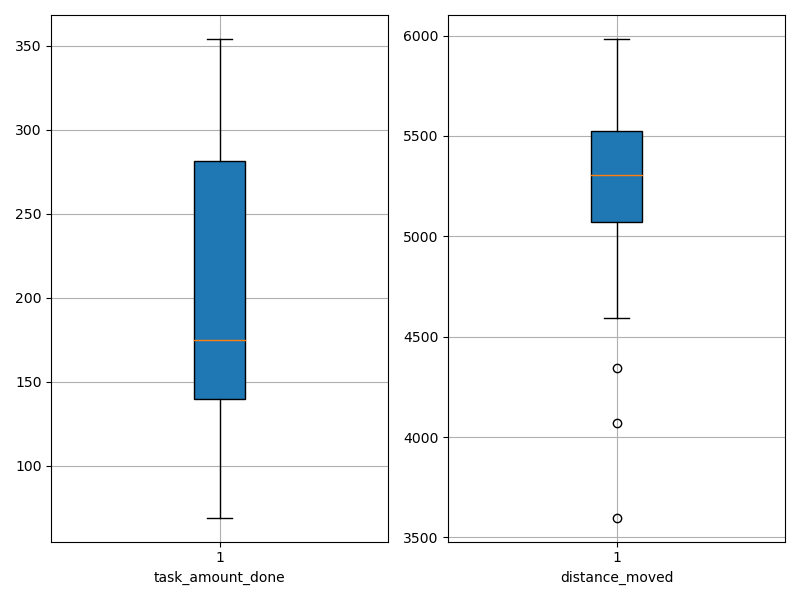

Data behind this chart, as committed beside it:
agent_id, task_amount_done, distance_moved
0, 282.0, 5329
1, 209.0, 5183
2, 141.0, 5438
3, 140.0, 5583
4, 354.0, 5496
5, 350.0, 5446
6, 138.0, 3599
7, 350.0, 5506
8, 209.0, 5258
9, 208.0, 5733
10, 278.0, 5983
11, 347.0, 5123
12, 141.0, 5773
13, 69.0, 4344
14, 139.0, 5282
15, 141.0, 5674
16, 71.0, 4592
17, 281.0, 4924
18, 142.0, 5128
19, 70.0, 4073
